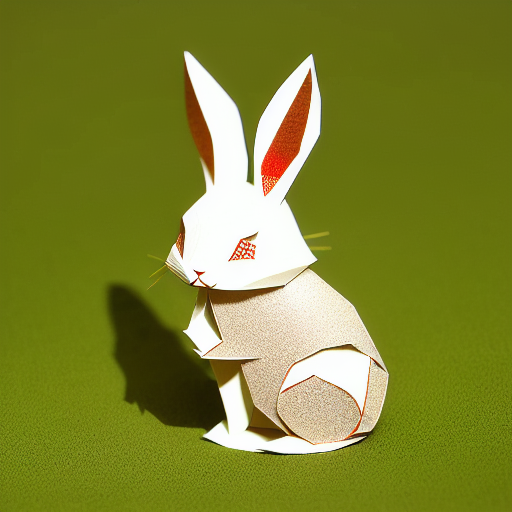
Generation parameters embedded in this image by AUTOMATIC1111 Stable Diffusion web UI or a fork of it (Forge, ...) (PNG 'parameters' text chunk):
(((masterpiece))), best quality,
((Chinese paper-cut art of a cute rabbit on grass)), ((Chinese paper-cut)), ((complicated paper-cut with many paper layers)), ((every paper layer with shadows)), (round red paper background in Chinese copper coin pattern), single color on each paper layer, front light, (detailed accurate rabbit face), three-dimensional, (paper grass)
Negative prompt: ((blurry)), watermark, signature, text, weird face, human hands, human fingers
Steps: 32, Sampler: Euler a, CFG scale: 9.5, Seed: 2798936774, Size: 512x512, Model hash: bb725eaf2e, Model: protogenV22Anime_22